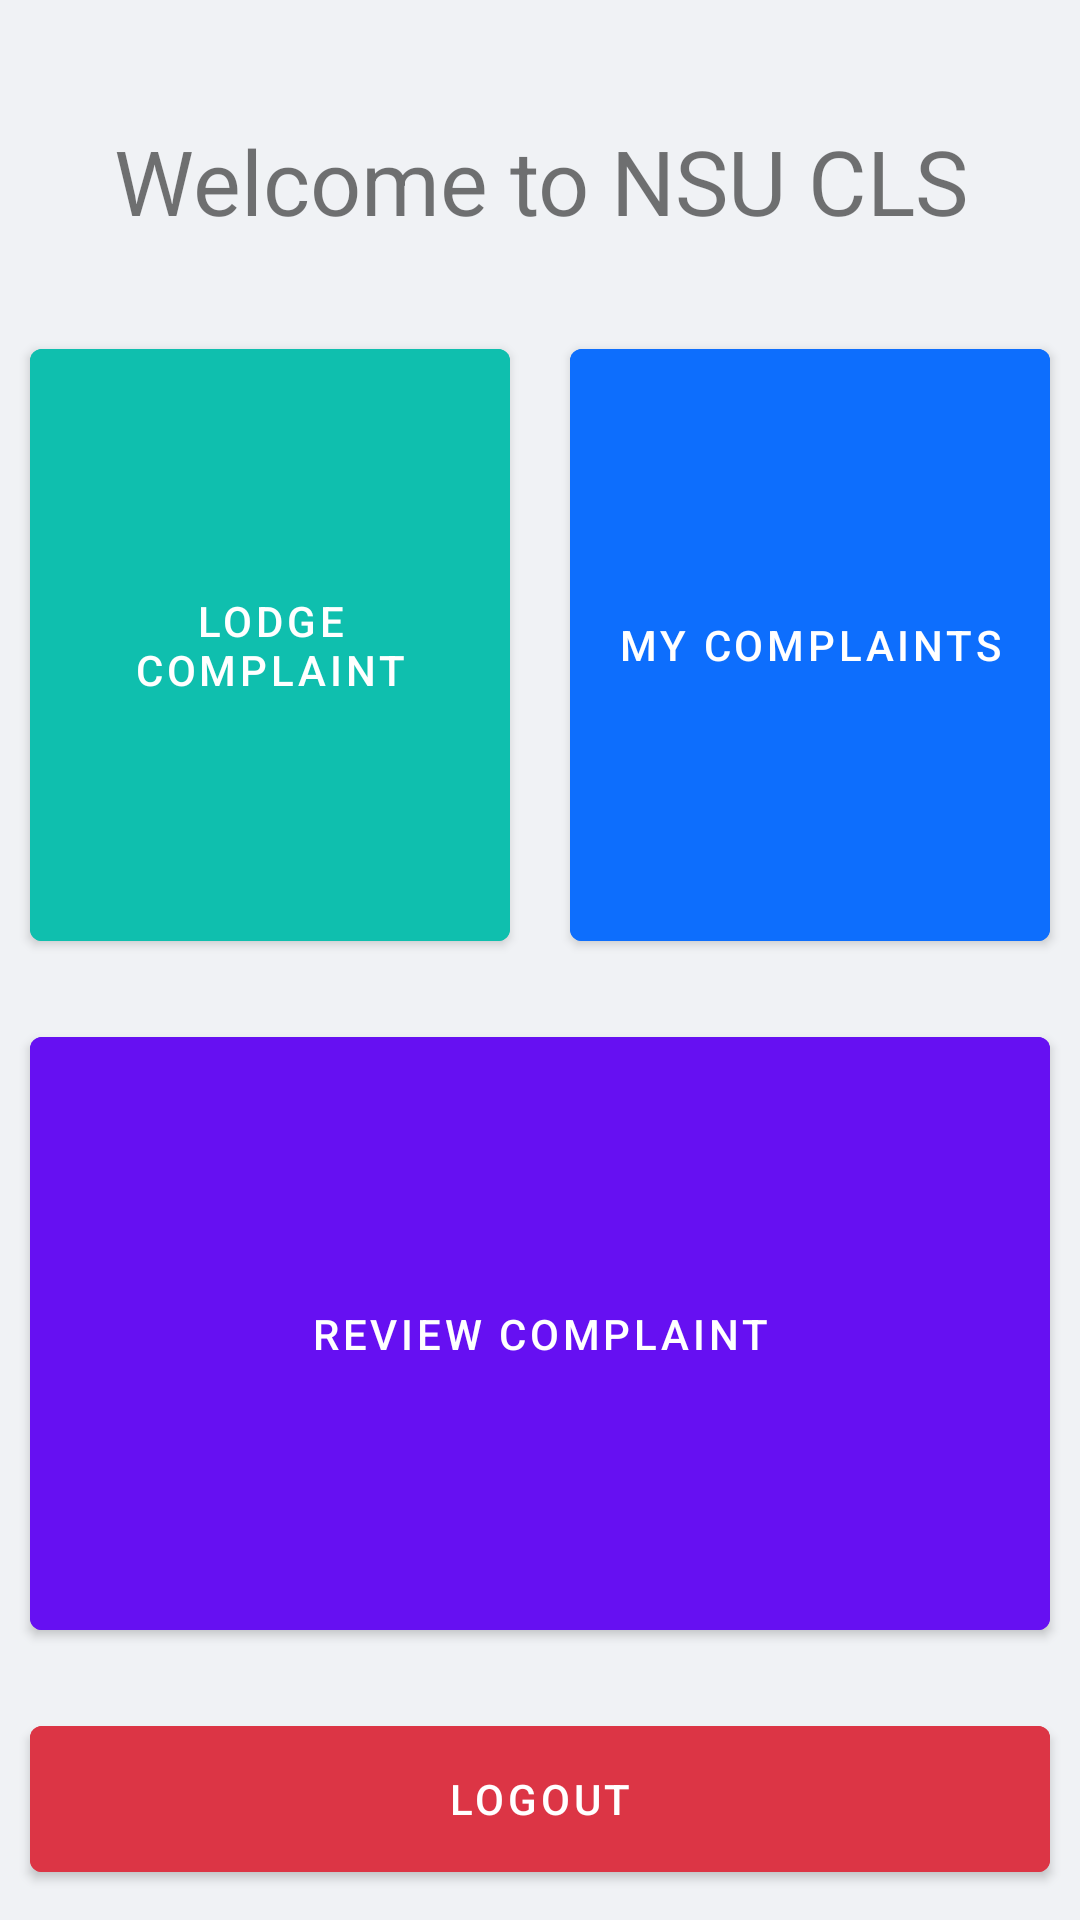

Produce the Android XML layout that renders to this screen, including the resource entries it uses.
<!-- AndroidManifest.xml: activity theme Theme.NSUCLS.NoActionBar -->
<!-- res/layout/activity_main.xml -->
<?xml version="1.0" encoding="utf-8"?>
<LinearLayout xmlns:android="http://schemas.android.com/apk/res/android"
    xmlns:app="http://schemas.android.com/apk/res-auto"
    xmlns:tools="http://schemas.android.com/tools"
    android:layout_width="match_parent"
    android:layout_height="match_parent"
    android:orientation="vertical"
    android:background="@color/bg"
    tools:context=".MainActivity">

    <TextView
        android:layout_width="match_parent"
        android:layout_height="wrap_content"
        android:text="Welcome to NSU CLS"
        android:layout_marginTop="40dp"
        android:layout_marginBottom="20dp"
        android:textSize="30dp"
        android:textAlignment="center"
        />

    <include android:id="@+id/dashboard_main" layout="@layout/dashboard_main" />
    <include android:id="@+id/login_main" layout="@layout/login_main" />


</LinearLayout>
<!-- res/layout/dashboard_main.xml (included above) -->
<?xml version="1.0" encoding="utf-8"?>
<LinearLayout xmlns:android="http://schemas.android.com/apk/res/android"
    xmlns:app="http://schemas.android.com/apk/res-auto"
    android:layout_width="match_parent"
    android:layout_height="match_parent"
    android:orientation="vertical"
    app:layout_behavior="@string/appbar_scrolling_view_behavior">

    <LinearLayout
        android:layout_width="match_parent"
        android:layout_height="0dp"
        android:layout_weight="2"
        android:orientation="horizontal">
        <Button
            android:layout_width="0dp"
            android:layout_weight="1"
            android:id="@+id/lodge_complaint_button"
            android:backgroundTint="#0fbfae"
            android:layout_height="match_parent"
            android:padding="10dp"
            android:text="Lodge Complaint"
            android:layout_margin="10dp"/>
        <Button
            android:id="@+id/my_complaint_button"
            android:layout_width="0dp"
            android:backgroundTint="#0d6efd"
            android:layout_weight="1"
            android:layout_height="match_parent"
            android:text="My Complaints"
            android:padding="10dp"
            android:layout_margin="10dp"/>

    </LinearLayout>

    <LinearLayout
        android:layout_width="match_parent"
        android:layout_height="0dp"
        android:layout_weight="2"
        android:orientation="horizontal">
        <Button
            android:id="@+id/review_complaint_btn"
            android:layout_width="0dp"
            android:layout_weight="1"
            android:backgroundTint="#6610f2"
            android:layout_height="match_parent"
            android:padding="10dp"
            android:text="Review Complaint"
            android:layout_margin="10dp"/>

    </LinearLayout>
    <LinearLayout
        android:layout_width="match_parent"
        android:layout_height="0dp"
        android:layout_weight="0.7"
        android:orientation="horizontal">
        <Button
            android:id="@+id/logout_btn"
            android:layout_width="match_parent"
            android:layout_height="match_parent"
            android:backgroundTint="#dc3545"
            android:padding="10dp"
            android:text="Logout"
            android:layout_margin="10dp"/>
    </LinearLayout>
</LinearLayout>
<!-- res/layout/login_main.xml (included above) -->
<?xml version="1.0" encoding="utf-8"?>
<LinearLayout xmlns:android="http://schemas.android.com/apk/res/android"
    android:layout_width="match_parent"
    android:layout_height="wrap_content"
    android:background="@color/white"
    android:layout_margin="25dp"
    android:padding="15dp"
    android:orientation="vertical">

    <TextView
        android:layout_width="match_parent"
        android:layout_height="wrap_content"
        android:textSize="30dp"
        android:text="Sign In"/>

    <EditText
        android:id="@+id/email_login"
        android:layout_width="match_parent"
        android:layout_height="wrap_content"
        android:inputType="text"
        android:maxLength="100"
        android:layout_marginTop="40dp"
        android:hint="Email"
        />
    <EditText
        android:id="@+id/password_login"
        android:inputType="textPassword"
        android:layout_width="match_parent"
        android:layout_height="wrap_content"
        android:layout_marginTop="20dp"
        android:maxLength="100"
        android:hint="Password"
        />

    <Button
        android:id="@+id/signInButton"
        android:layout_width="match_parent"
        android:layout_height="wrap_content"
        android:textAlignment="center"
        android:layout_marginTop="20dp"
        android:text="Sign In"/>

    <Button
        android:id="@+id/signInWithGoogleButton"
        android:layout_width="match_parent"
        android:layout_height="wrap_content"
        android:textAlignment="center"
        android:text="Sign In with Google"
        android:backgroundTint="@color/secondary"
        android:textColor="@color/black"
        />

    <LinearLayout
        android:layout_width="match_parent"
        android:layout_height="match_parent"
        android:layout_marginTop="10dp"
        android:textAlignment="center"
        android:orientation="horizontal">

        <TextView
            android:layout_width="wrap_content"
            android:layout_height="wrap_content"
            android:text="Don't have an account? "/>

        <TextView
            android:id="@+id/register_textview"
            android:textColor="@color/success"
            android:text="Register now!"
            android:layout_width="match_parent"
            android:layout_height="wrap_content"/>
    </LinearLayout>

</LinearLayout>
<!-- resources referenced by this layout -->
<resources>
  <color name="bg">#f0f2f5</color>
  <color name="black">#FF000000</color>
  <color name="secondary">#f8f9fa</color>
  <color name="success">#198754</color>
  <color name="white">#FFFFFFFF</color>
  <style name="Theme.NSUCLS.NoActionBar">
          <item name="windowActionBar">false</item>
          <item name="windowNoTitle">true</item>
      </style>
</resources>
